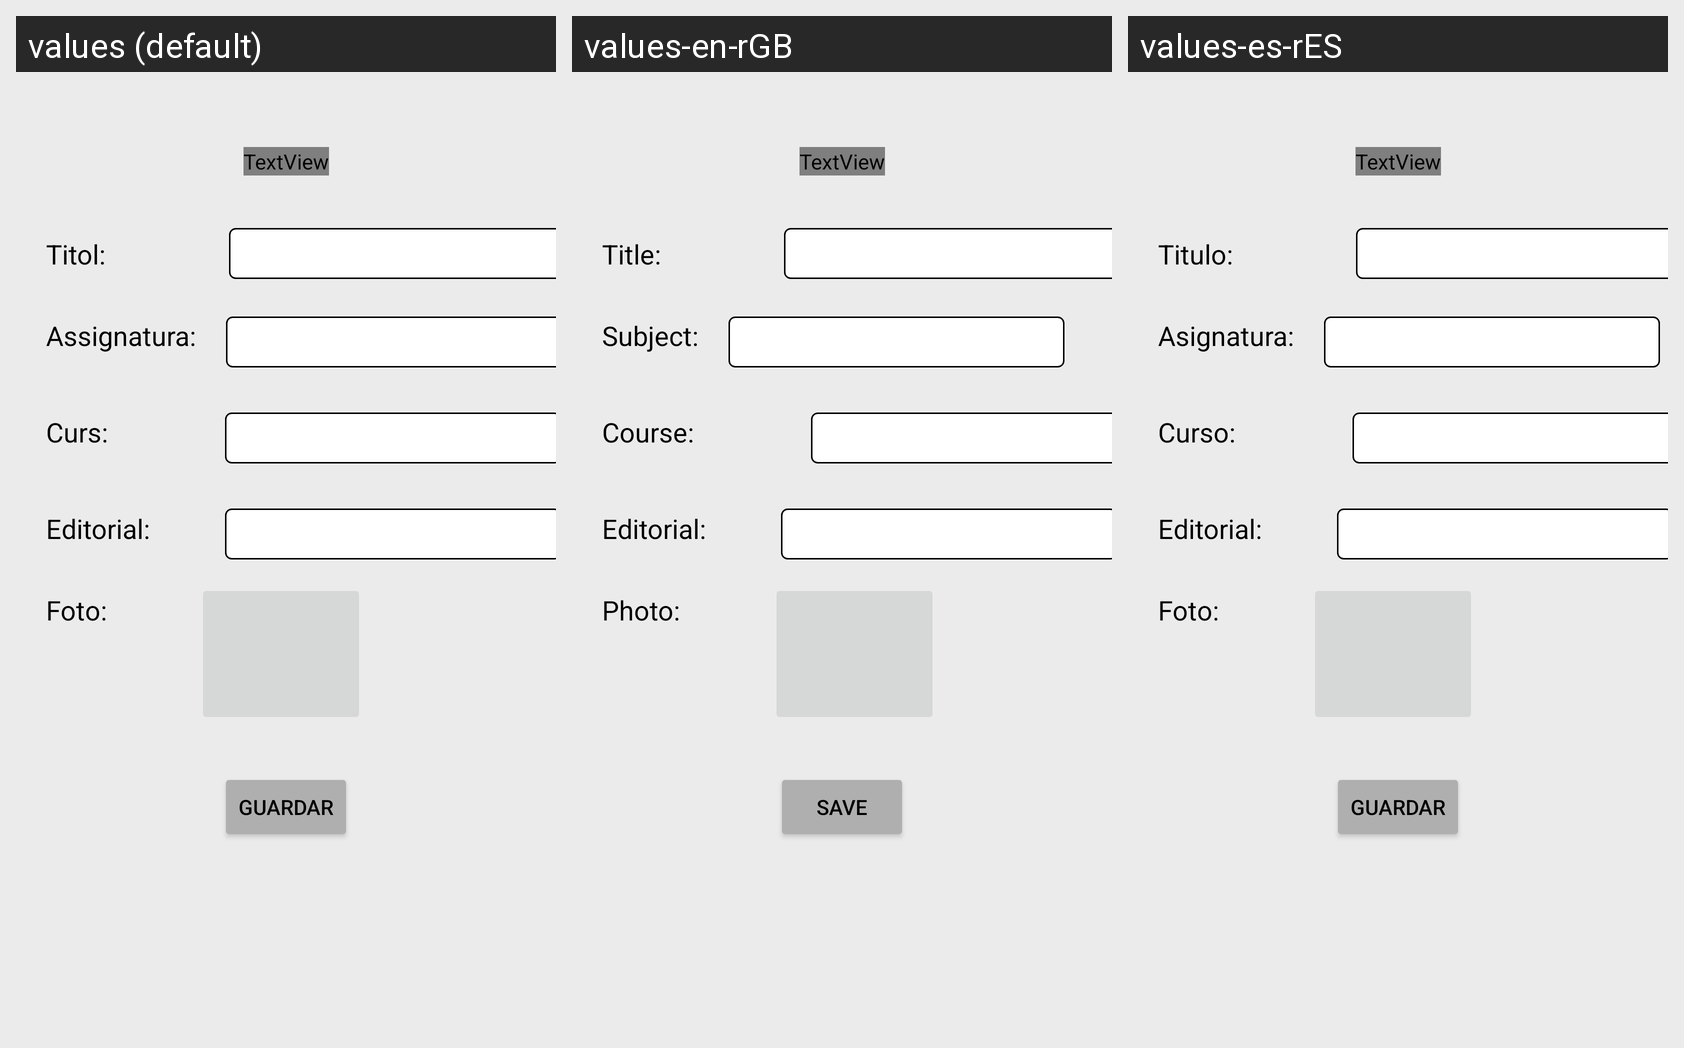

Here is an Android app screen in its default locale and in the app's own translations. Write out the translated-string differences for the strings that appear on this screen.
Android screen res/layout/fragment_afegir_llibre.xml rendered under 3 locales, left to right: values (default), values-en-rGB, values-es-rES. Device: Nexus 5 (rendered at 1080×1920; each locale shown at half size, 540×960, under a caption strip naming it); theme Theme.BookSwap.
Strings drawn on this screen, with the default value and each locale's value (text and hints the layout hard-codes appear in the picture but are not listed):

assignatura
  values: Assignatura:
  values-en-rGB: Subject:
  values-es-rES: Asignatura:

campCurs
  values: Curs:
  values-en-rGB: Course:
  values-es-rES: Curso:

editorialCamp
  values: Editorial:
  values-en-rGB: Editorial:
  values-es-rES: Editorial:

titolCamp
  values: Titol:
  values-en-rGB: Title:
  values-es-rES: Titulo:

fotoCamp
  values: Foto:
  values-en-rGB: Photo:
  values-es-rES: Foto:

guardarText
  values: Guardar
  values-en-rGB: Save
  values-es-rES: Guardar
